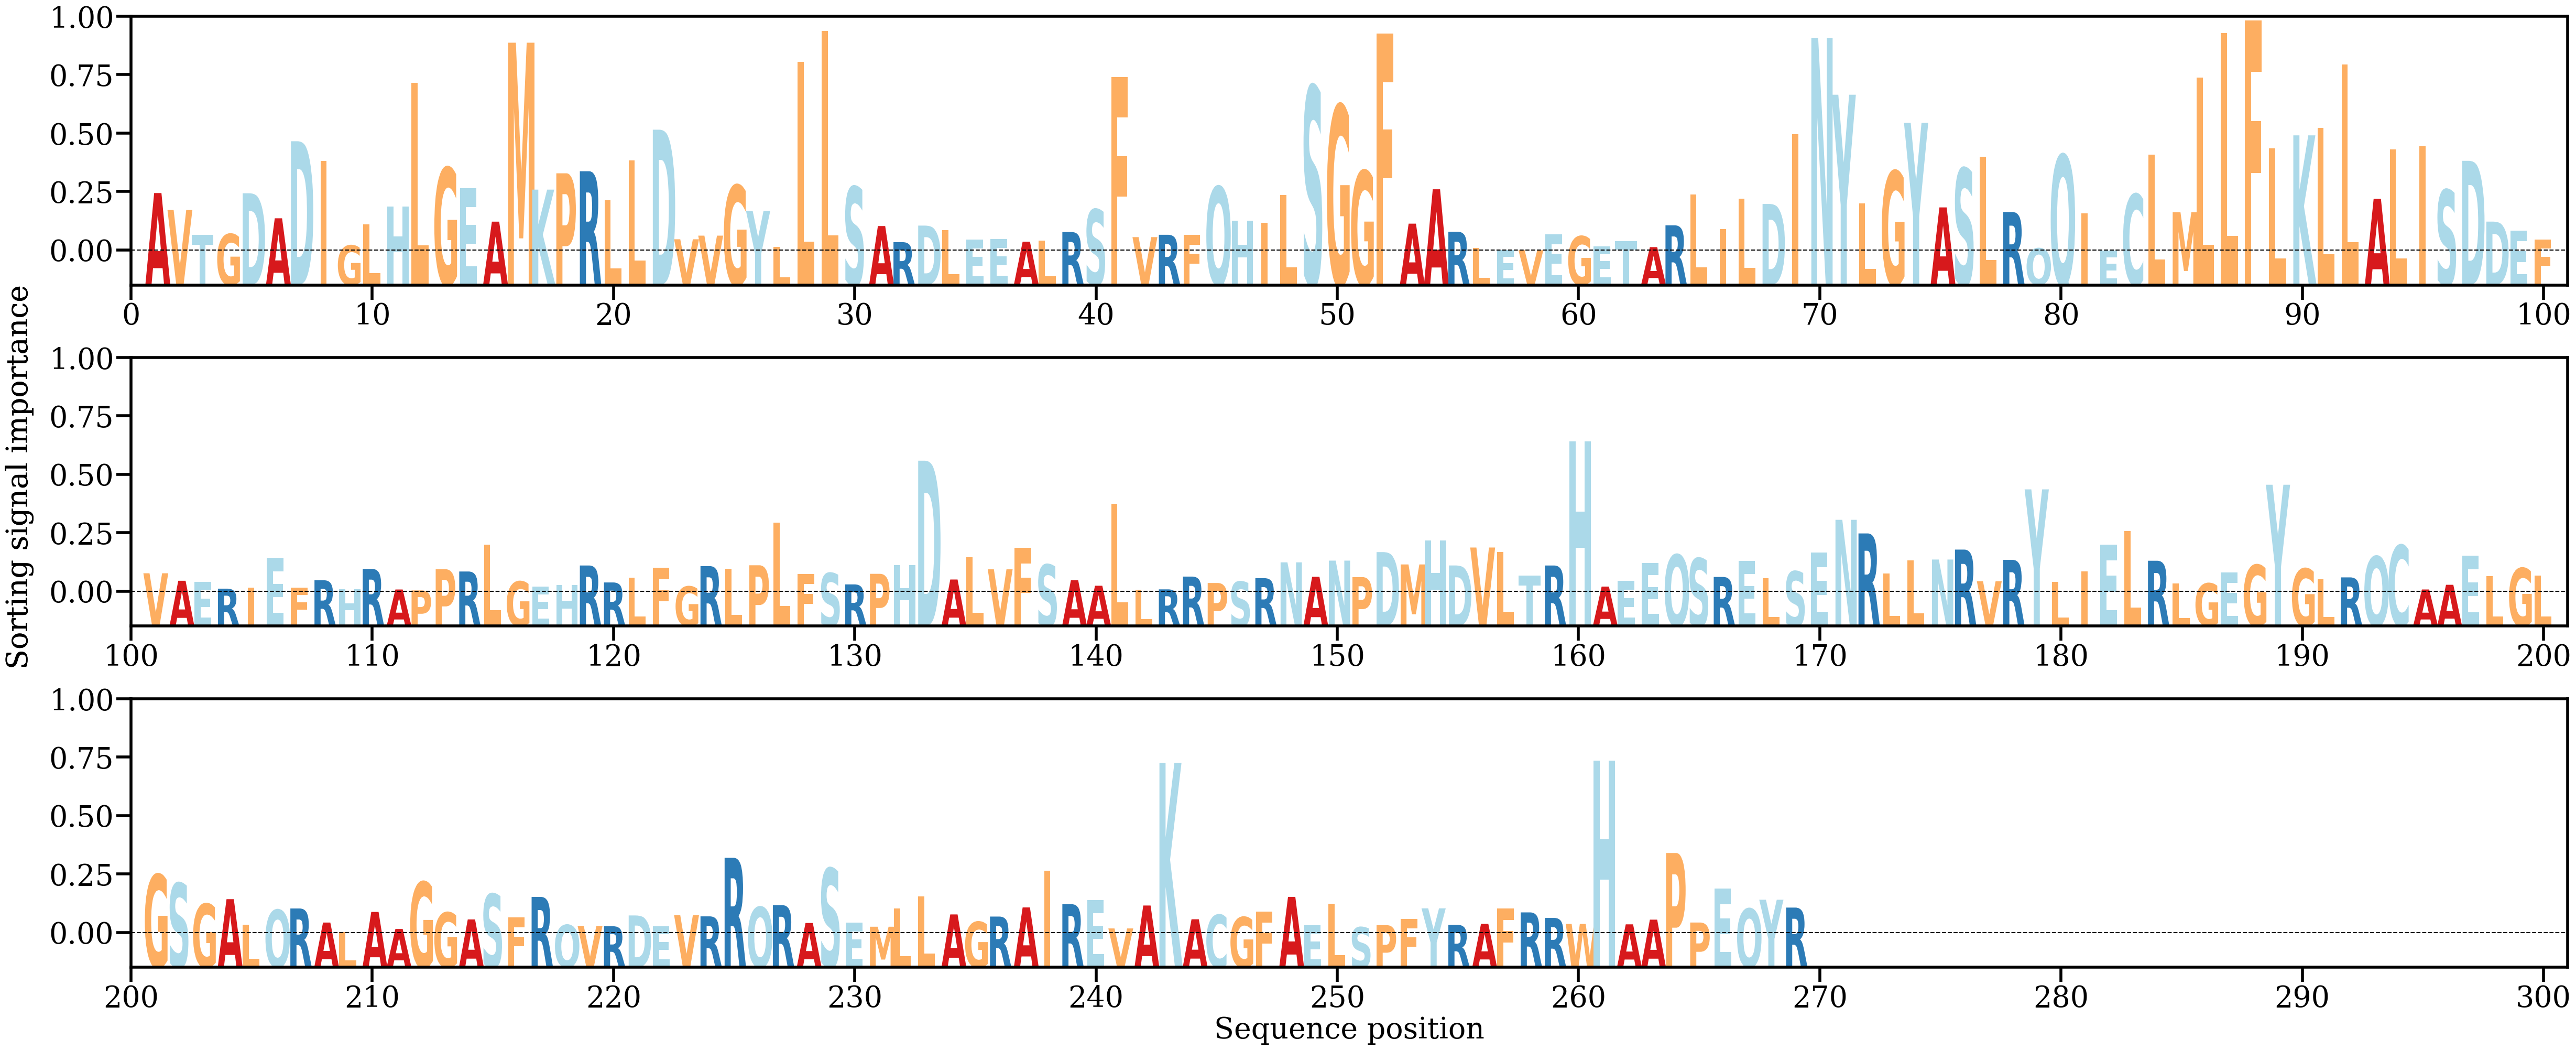

Source data for this figure (header and first rows):
AA, Alpha
A, [0.005075]
V, [0.00362297]
T, [0.00150303]
G, [0.00156863]
D, [0.00505621]
A, [0.00291646]
D, [0.00950719]
I, [0.00783037]
G, [0.00059488]
L, [0.00238546]
H, [0.00393172]
L, [0.0145261]
G, [0.00723918]
E, [0.00548613]
A, [0.00262872]
M, [0.0179362]
K, [0.00536909]
P, [0.00676457]
R, [0.00694065]
L, [0.00446775]
L, [0.00786244]
D, [0.01049398]
V, [0.00112116]
V, [0.00143178]
G, [0.00573723]
Y, [0.00354513]
L, [0.00045198]
L, [0.01630884]
L, [0.01893483]
S, [0.00561365]
A, [0.0022532]
R, [0.00087281]
D, [0.00229078]
L, [0.00189368]
E, [0.00108481]
E, [0.00115829]
A, [0.00091717]
L, [0.00100226]
R, [0.00173972]
S, [0.00367404]
F, [0.01499662]
V, [0.0013049]
R, [0.00150589]
F, [0.00149794]
Q, [0.00562036]
H, [0.00272929]
I, [0.00252378]
L, [0.00489089]
S, [0.01420771]
G, [0.01258269]
G, [0.00697119]
F, [0.01872584]
A, [0.0024581]
A, [0.00539753]
R, [0.00176763]
L, [0.00039361]
E, [0.00019568]
V, [0.0001875]
E, [0.00154864]
G, [0.00137952]
... 209 more rows
